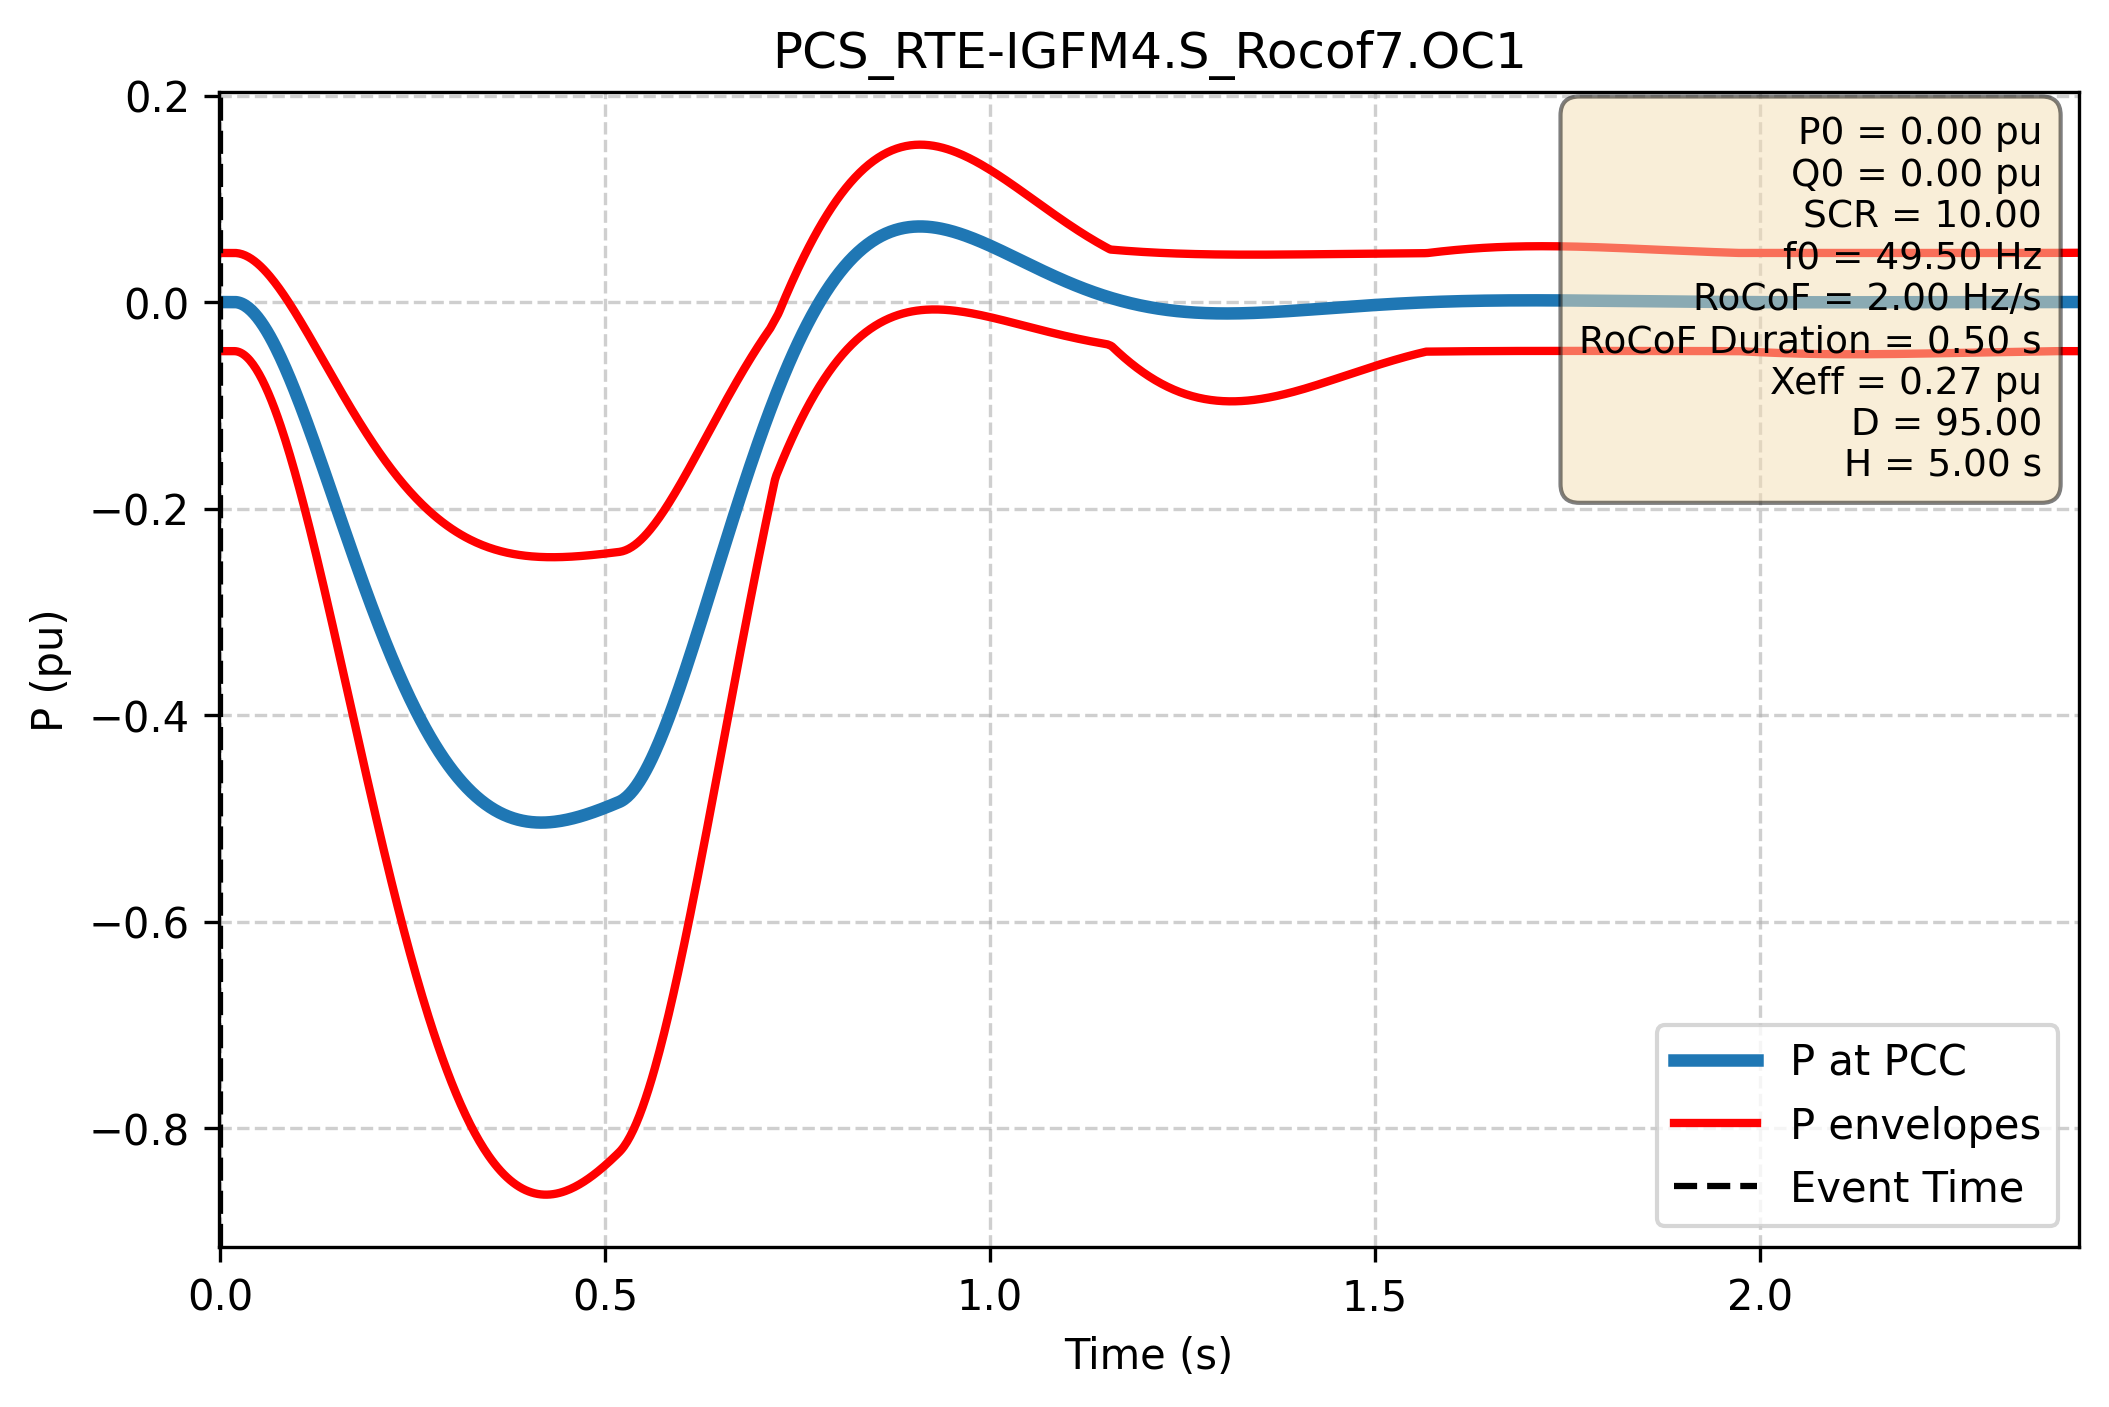

The file beside this chart, header and first rows:
Time (s); P PCC (pu); P lower (pu); P upper (pu)
-1.000e+00; 0.000e+00; -4.754e-02; 4.754e-02
-9.980e-01; 0.000e+00; -4.754e-02; 4.754e-02
-9.960e-01; 0.000e+00; -4.754e-02; 4.754e-02
-9.940e-01; 0.000e+00; -4.754e-02; 4.754e-02
-9.920e-01; 0.000e+00; -4.754e-02; 4.754e-02
-9.900e-01; 0.000e+00; -4.754e-02; 4.754e-02
-9.880e-01; 0.000e+00; -4.754e-02; 4.754e-02
-9.860e-01; 0.000e+00; -4.754e-02; 4.754e-02
-9.840e-01; 0.000e+00; -4.754e-02; 4.754e-02
-9.820e-01; 0.000e+00; -4.754e-02; 4.754e-02
-9.800e-01; 0.000e+00; -4.754e-02; 4.754e-02
-9.780e-01; 0.000e+00; -4.754e-02; 4.754e-02
-9.760e-01; 0.000e+00; -4.754e-02; 4.754e-02
-9.740e-01; 0.000e+00; -4.754e-02; 4.754e-02
-9.720e-01; 0.000e+00; -4.754e-02; 4.754e-02
-9.700e-01; 0.000e+00; -4.754e-02; 4.754e-02
-9.680e-01; 0.000e+00; -4.754e-02; 4.754e-02
-9.660e-01; 0.000e+00; -4.754e-02; 4.754e-02
-9.640e-01; 0.000e+00; -4.754e-02; 4.754e-02
-9.620e-01; 0.000e+00; -4.754e-02; 4.754e-02
-9.600e-01; 0.000e+00; -4.754e-02; 4.754e-02
-9.580e-01; 0.000e+00; -4.754e-02; 4.754e-02
-9.560e-01; 0.000e+00; -4.754e-02; 4.754e-02
-9.540e-01; 0.000e+00; -4.754e-02; 4.754e-02
-9.520e-01; 0.000e+00; -4.754e-02; 4.754e-02
-9.500e-01; 0.000e+00; -4.754e-02; 4.754e-02
-9.480e-01; 0.000e+00; -4.754e-02; 4.754e-02
-9.460e-01; 0.000e+00; -4.754e-02; 4.754e-02
-9.440e-01; 0.000e+00; -4.754e-02; 4.754e-02
-9.420e-01; 0.000e+00; -4.754e-02; 4.754e-02
-9.400e-01; 0.000e+00; -4.754e-02; 4.754e-02
-9.380e-01; 0.000e+00; -4.754e-02; 4.754e-02
-9.360e-01; 0.000e+00; -4.754e-02; 4.754e-02
-9.340e-01; 0.000e+00; -4.754e-02; 4.754e-02
-9.320e-01; 0.000e+00; -4.754e-02; 4.754e-02
-9.300e-01; 0.000e+00; -4.754e-02; 4.754e-02
-9.280e-01; 0.000e+00; -4.754e-02; 4.754e-02
-9.260e-01; 0.000e+00; -4.754e-02; 4.754e-02
-9.240e-01; 0.000e+00; -4.754e-02; 4.754e-02
-9.220e-01; 0.000e+00; -4.754e-02; 4.754e-02
-9.200e-01; 0.000e+00; -4.754e-02; 4.754e-02
-9.180e-01; 0.000e+00; -4.754e-02; 4.754e-02
-9.160e-01; 0.000e+00; -4.754e-02; 4.754e-02
-9.140e-01; 0.000e+00; -4.754e-02; 4.754e-02
-9.120e-01; 0.000e+00; -4.754e-02; 4.754e-02
-9.100e-01; 0.000e+00; -4.754e-02; 4.754e-02
-9.080e-01; 0.000e+00; -4.754e-02; 4.754e-02
-9.060e-01; 0.000e+00; -4.754e-02; 4.754e-02
-9.040e-01; 0.000e+00; -4.754e-02; 4.754e-02
-9.020e-01; 0.000e+00; -4.754e-02; 4.754e-02
-9.000e-01; 0.000e+00; -4.754e-02; 4.754e-02
-8.980e-01; 0.000e+00; -4.754e-02; 4.754e-02
-8.960e-01; 0.000e+00; -4.754e-02; 4.754e-02
-8.940e-01; 0.000e+00; -4.754e-02; 4.754e-02
-8.920e-01; 0.000e+00; -4.754e-02; 4.754e-02
-8.900e-01; 0.000e+00; -4.754e-02; 4.754e-02
-8.880e-01; 0.000e+00; -4.754e-02; 4.754e-02
-8.860e-01; 0.000e+00; -4.754e-02; 4.754e-02
-8.840e-01; 0.000e+00; -4.754e-02; 4.754e-02
-8.820e-01; 0.000e+00; -4.754e-02; 4.754e-02
... 2,940 more rows
